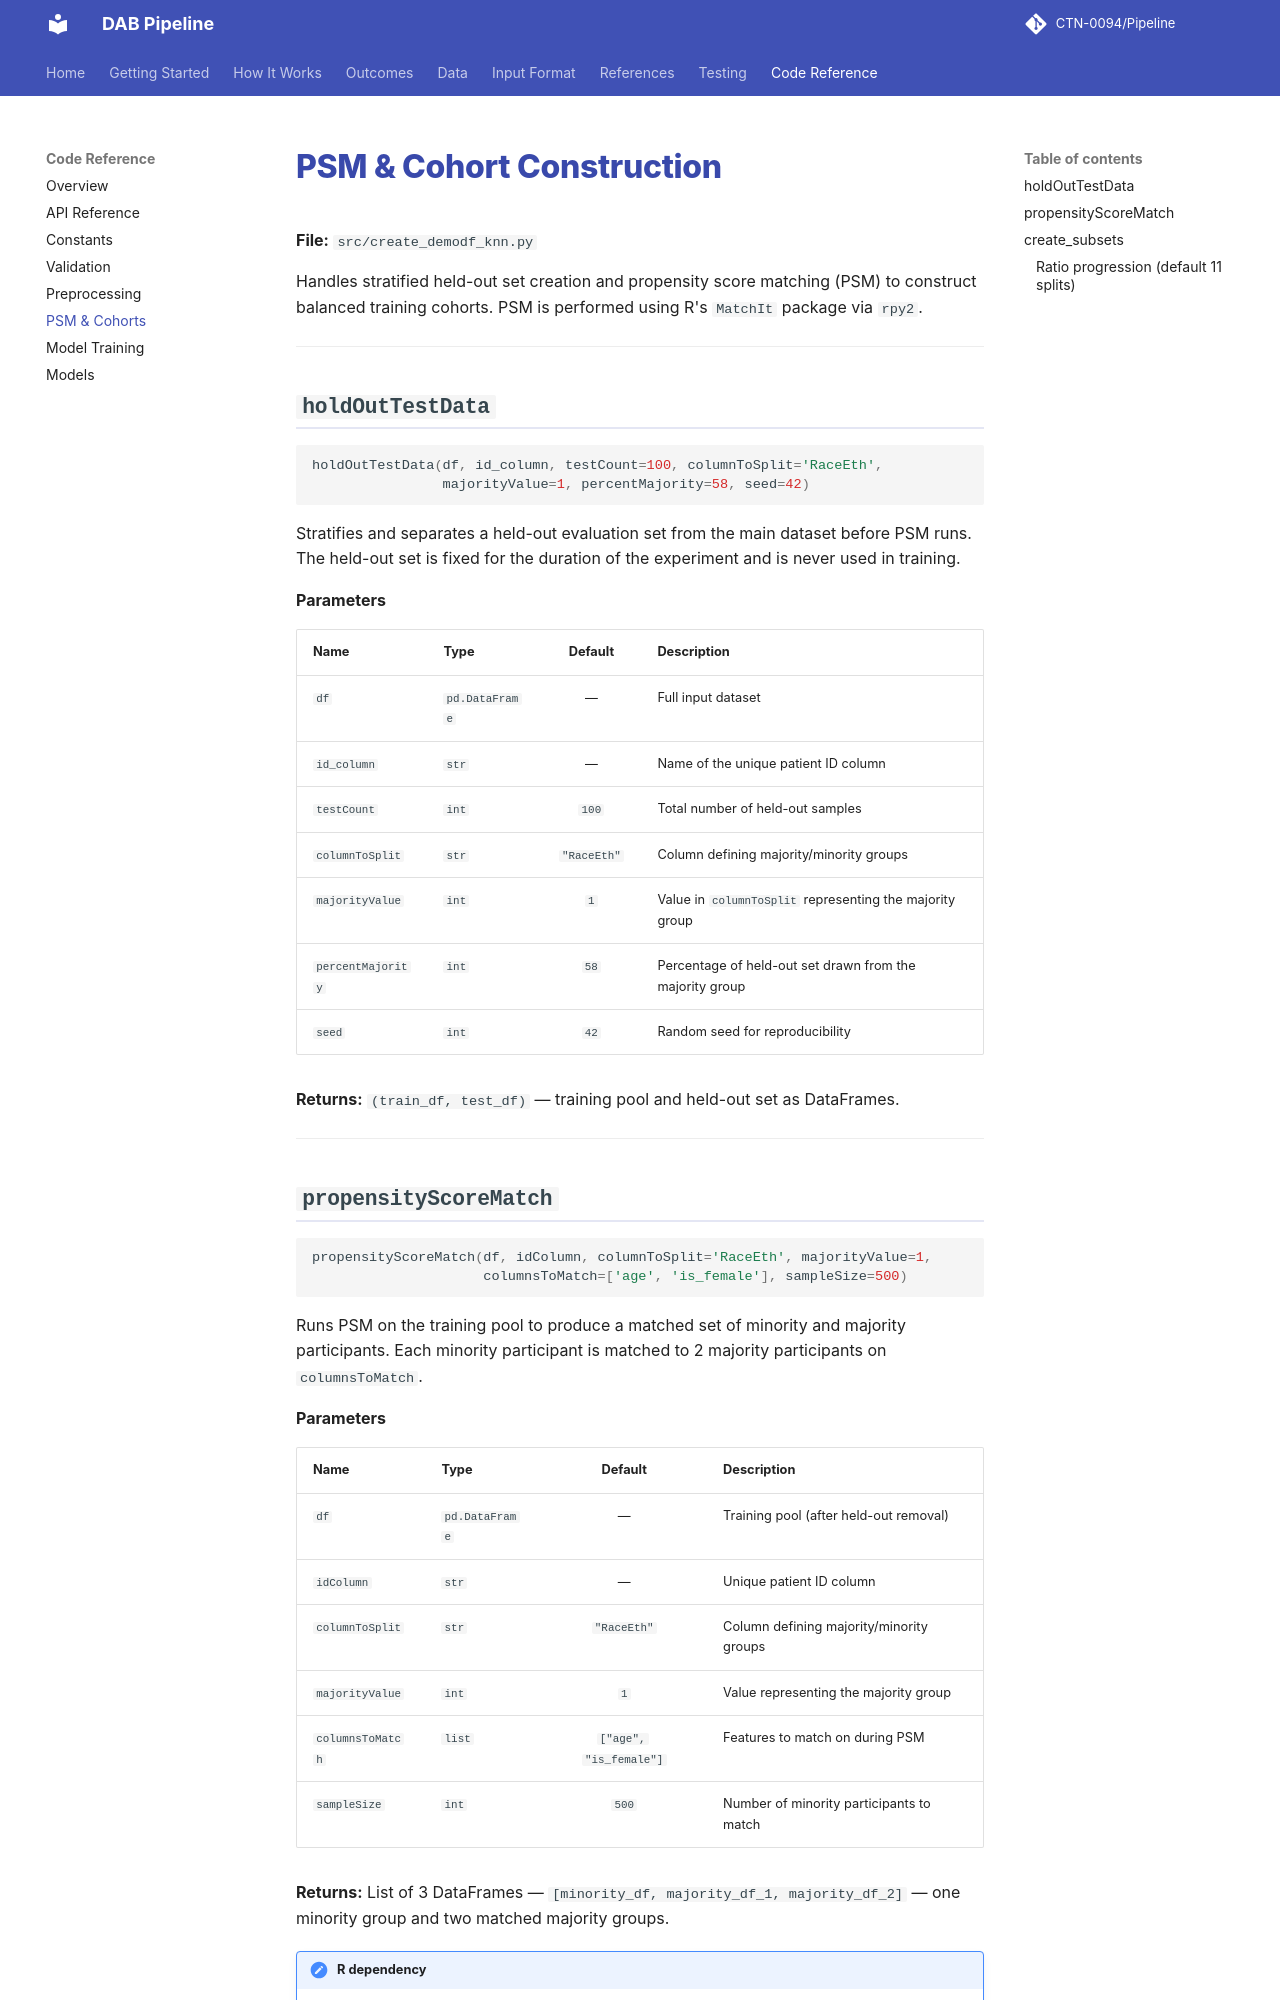

repository: CTN-0094/Pipeline · page: code/psm/index.html · generator: mkdocs

# PSM & Cohort Construction

**File:** `src/create_demodf_knn.py`

Handles stratified held-out set creation and propensity score matching (PSM) to construct balanced training cohorts. PSM is performed using R's `MatchIt` package via `rpy2`.

---

## `holdOutTestData`

```python
holdOutTestData(df, id_column, testCount=100, columnToSplit='RaceEth',
                majorityValue=1, percentMajority=58, seed=42)
```

Stratifies and separates a held-out evaluation set from the main dataset before PSM runs. The held-out set is fixed for the duration of the experiment and is never used in training.

**Parameters**

| Name | Type | Default | Description |
|:---|:---|:---:|:---|
| `df` | `pd.DataFrame` | — | Full input dataset |
| `id_column` | `str` | — | Name of the unique patient ID column |
| `testCount` | `int` | `100` | Total number of held-out samples |
| `columnToSplit` | `str` | `"RaceEth"` | Column defining majority/minority groups |
| `majorityValue` | `int` | `1` | Value in `columnToSplit` representing the majority group |
| `percentMajority` | `int` | `58` | Percentage of held-out set drawn from the majority group |
| `seed` | `int` | `42` | Random seed for reproducibility |

**Returns:** `(train_df, test_df)` — training pool and held-out set as DataFrames.

---
